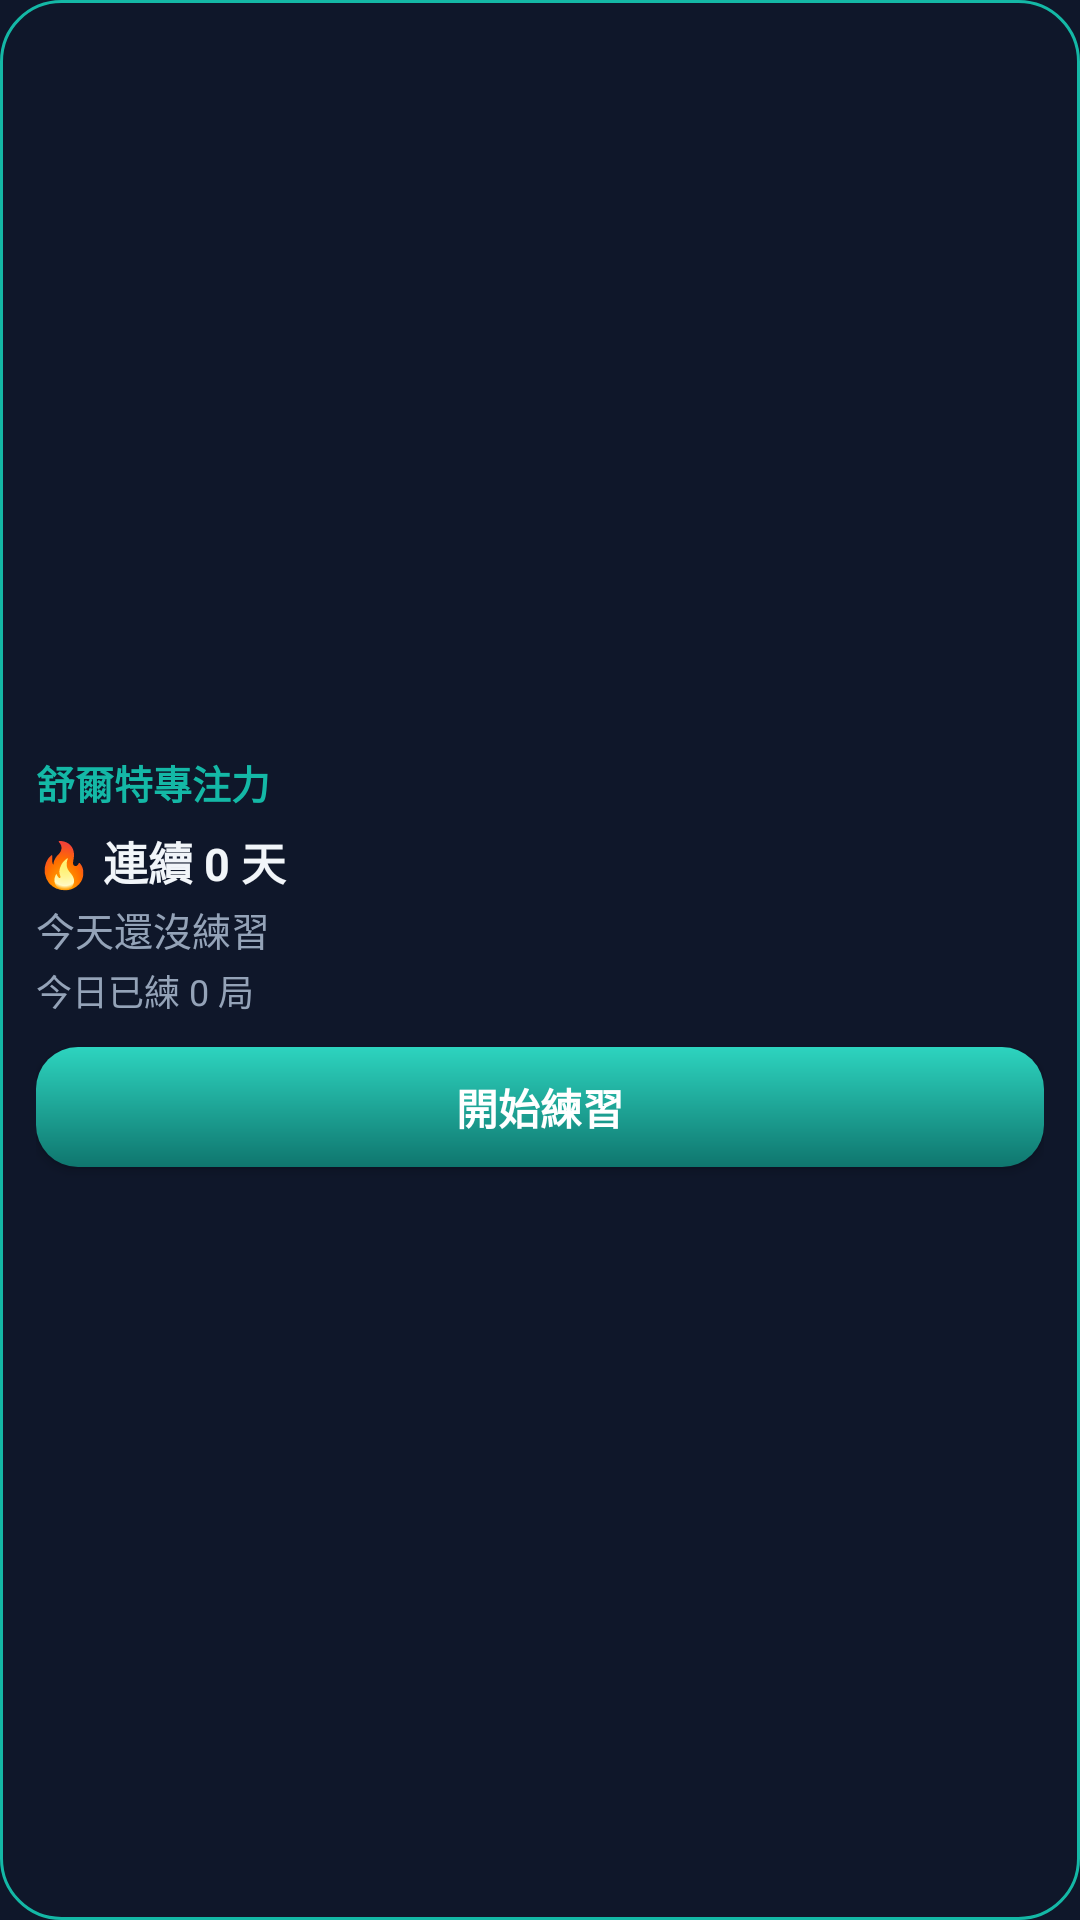

Layout XML and referenced resources for this Android screen:
<!-- AndroidManifest.xml: application theme Theme.SchulteFocus -->
<!-- res/layout/widget_schulte.xml -->
<?xml version="1.0" encoding="utf-8"?>
<LinearLayout xmlns:android="http://schemas.android.com/apk/res/android"
    android:id="@+id/widget_root"
    android:layout_width="match_parent"
    android:layout_height="match_parent"
    android:background="@drawable/widget_background"
    android:orientation="vertical"
    android:padding="12dp"
    android:gravity="center_vertical">

    <TextView
        android:id="@+id/widget_title"
        android:layout_width="match_parent"
        android:layout_height="wrap_content"
        android:text="舒爾特專注力"
        android:textColor="@color/teal_accent"
        android:textStyle="bold"
        android:textSize="13sp"
        android:maxLines="1"/>

    <TextView
        android:id="@+id/widget_streak"
        android:layout_width="match_parent"
        android:layout_height="wrap_content"
        android:layout_marginTop="6dp"
        android:text="🔥 連續 0 天"
        android:textColor="@color/text_primary"
        android:textSize="15sp"
        android:textStyle="bold"
        android:maxLines="1"/>

    <TextView
        android:id="@+id/widget_best"
        android:layout_width="match_parent"
        android:layout_height="wrap_content"
        android:layout_marginTop="2dp"
        android:text="今天還沒練習"
        android:textColor="@color/text_muted"
        android:textSize="13sp"
        android:maxLines="2"/>

    <TextView
        android:id="@+id/widget_games"
        android:layout_width="match_parent"
        android:layout_height="wrap_content"
        android:layout_marginTop="2dp"
        android:text="今日已練 0 局"
        android:textColor="@color/text_muted"
        android:textSize="12sp"
        android:maxLines="1"/>

    <Button
        android:id="@+id/widget_start"
        android:layout_width="match_parent"
        android:layout_height="40dp"
        android:layout_marginTop="10dp"
        android:background="@drawable/widget_button"
        android:text="@string/widget_start"
        android:textColor="@color/white"
        android:textStyle="bold"
        android:textSize="14sp"
        android:padding="0dp"/>
</LinearLayout>
<!-- resources referenced by this layout -->
<resources>
  <color name="teal_accent">#14B8A6</color>
  <color name="text_muted">#94A3B8</color>
  <color name="text_primary">#F1F5F9</color>
  <color name="white">#FFFFFF</color>
  <!-- drawable widget_background (drawable) -->
  <?xml version="1.0" encoding="utf-8"?>
  <shape xmlns:android="http://schemas.android.com/apk/res/android" android:shape="rectangle">
      <solid android:color="#0F172A"/>
      <corners android:radius="20dp"/>
      <stroke android:width="1dp" android:color="#14B8A6"/>
  </shape>
  <!-- drawable widget_button (drawable) -->
  <?xml version="1.0" encoding="utf-8"?>
  <shape xmlns:android="http://schemas.android.com/apk/res/android" android:shape="rectangle">
      <gradient
          android:startColor="#2DD4BF"
          android:endColor="#0F766E"
          android:angle="270"/>
      <corners android:radius="14dp"/>
  </shape>
  <string name="widget_start">開始練習</string>
  <style name="Theme.SchulteFocus" parent="Theme.MaterialComponents.DayNight.NoActionBar">
          <item name="colorPrimary">@color/teal_deep</item>
          <item name="colorPrimaryVariant">@color/teal_deep</item>
          <item name="colorOnPrimary">@color/white</item>
          <item name="android:statusBarColor">@color/teal_deep</item>
          <item name="android:navigationBarColor">@color/bg_dark</item>
          <item name="android:windowBackground">@color/bg_dark</item>
          <item name="android:windowFullscreen">false</item>
      </style>
  <color name="teal_deep">#0F766E</color>
  <color name="bg_dark">#0F172A</color>
</resources>
